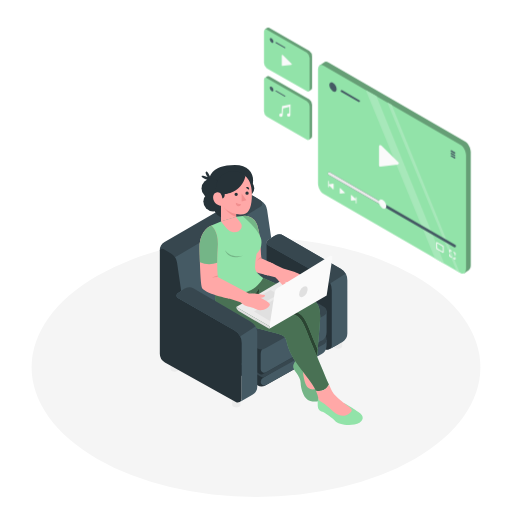
t = 0.00 s
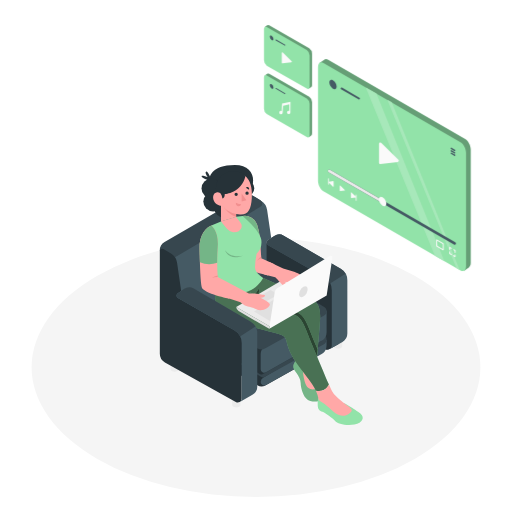
t = 0.19 s
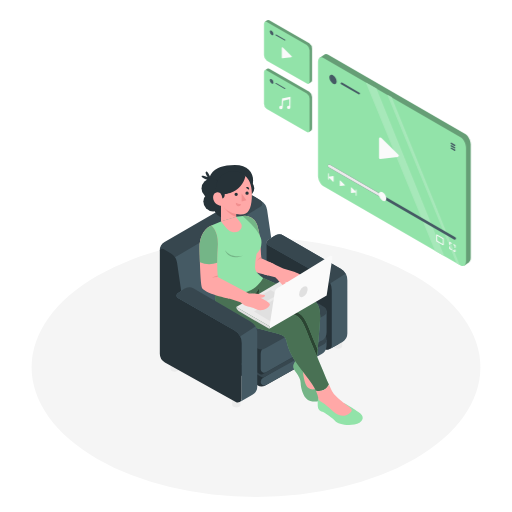
t = 0.56 s
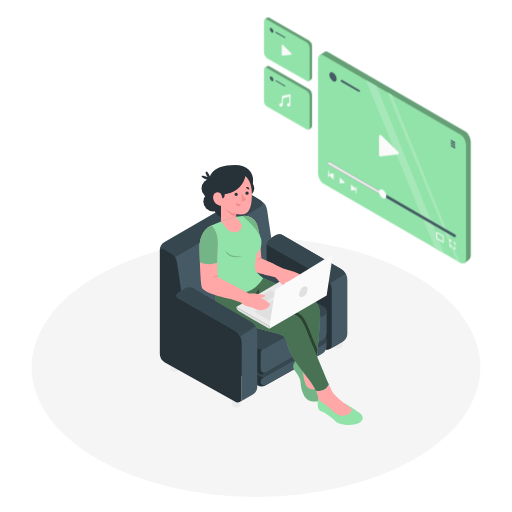
t = 0.75 s
t = 0.94 s: frame unchanged from t = 0.56 s, image omitted
t = 1.31 s: frame unchanged from t = 0.19 s, image omitted

The animated SVG that drew these frames (rendered in a browser with its animation timeline set to each time). Animation: 1 CSS @keyframes rule; one cycle of 1.50 s, repeats indefinitely.

<svg class="animated" id="freepik_stories-media-player" xmlns="http://www.w3.org/2000/svg" viewBox="0 0 500 500" version="1.1" xmlns:xlink="http://www.w3.org/1999/xlink" xmlns:svgjs="http://svgjs.com/svgjs"><style>svg#freepik_stories-media-player:not(.animated) .animable {opacity: 0;}svg#freepik_stories-media-player.animated #freepik--Screens--inject-20 {animation: 1.5s Infinite  linear floating;animation-delay: 0s;}            @keyframes floating {                0% {                    opacity: 1;                    transform: translateY(0px);                }                50% {                    transform: translateY(-10px);                }                100% {                    opacity: 1;                    transform: translateY(0px);                }            }        .animator-hidden { display: none; }</style><g id="freepik--Floor--inject-20" class="animable" style="transform-origin: 250px 358.74px;"><ellipse cx="250" cy="358.74" rx="219.14" ry="126.52" style="fill: rgb(245, 245, 245); transform-origin: 250px 358.74px;" id="elkdq2plm1x27" class="animable"></ellipse></g><g id="freepik--Shadows--inject-20" class="animable animator-active animator-hidden" style="transform-origin: 235.664px 362.189px;"><path d="M163.45,441.91l51.4-29.68a2.8,2.8,0,0,0,0-4.84l-51.4-29.68a7.79,7.79,0,0,0-7.76,0l-51.4,29.68a2.8,2.8,0,0,0,0,4.84l51.4,29.68A7.79,7.79,0,0,0,163.45,441.91Z" style="fill: rgb(224, 224, 224); transform-origin: 159.57px 409.81px;" id="elrrfuzpfw7gk" class="animable"></path><path d="M235.1,400.57,341.73,339a3.83,3.83,0,0,0,0-6.63l-85.25-49.72a8.93,8.93,0,0,0-9,0L140.88,344.2a3.83,3.83,0,0,0,0,6.63l85.26,49.72A8.93,8.93,0,0,0,235.1,400.57Z" style="fill: rgb(224, 224, 224); transform-origin: 241.305px 341.599px;" id="el2re2qjqdg4i" class="animable"></path><ellipse cx="320.58" cy="399.62" rx="47.85" ry="27.62" style="fill: rgb(224, 224, 224); transform-origin: 320.58px 399.62px;" id="elsskytlpsx18" class="animable"></ellipse></g><g id="freepik--Pictures--inject-20" class="animable animator-hidden" style="transform-origin: 99.86px 143.685px;"><polygon points="114.65 138.14 114.65 185.54 73.6 209.25 73.6 161.84 114.65 138.14 114.65 138.14" style="fill: rgb(250, 250, 250); transform-origin: 94.125px 173.695px;" id="el8i98n3e1kzj" class="animable"></polygon><path d="M110.21,140.7V183L73.6,204.11V161.84l36.61-21.14m2.22-3.85L71.37,160.56V208l2.23,1.28,41.05-23.7v-47.4l-2.22-1.29Z" style="fill: rgb(224, 224, 224); transform-origin: 93.01px 173.065px;" id="ellnaasbtphl" class="animable"></path><path d="M112.43,142v42.27L75.82,205.4V163.12L112.43,142m2.22-3.85L73.6,161.84v47.4l41.05-23.7v-47.4Z" style="fill: rgb(235, 235, 235); transform-origin: 94.125px 173.69px;" id="el1kscjleavqz" class="animable"></path><polygon points="108.63 174.7 77.57 192.63 86.74 168.75 93.1 176.3 99.59 167.05 108.63 174.7" style="fill: rgb(224, 224, 224); transform-origin: 93.1px 179.84px;" id="els73ya9v80ml" class="animable"></polygon><g id="el1gqkn9y90m3"><ellipse cx="95.02" cy="161.44" rx="4.01" ry="2.31" style="fill: rgb(224, 224, 224); transform-origin: 95.02px 161.44px; transform: rotate(-60deg);" class="animable"></ellipse></g><polygon points="128.35 79.11 128.35 116.88 95.64 135.76 95.64 98 128.35 79.11 128.35 79.11" style="fill: rgb(250, 250, 250); transform-origin: 111.995px 107.435px;" id="ell63hfzzyj7c" class="animable"></polygon><path d="M124.81,81.16v33.68L95.64,131.67V98l29.17-16.84m1.77-3.07L93.87,97v37.76l1.77,1,32.71-18.88V79.12l-1.77-1Z" style="fill: rgb(224, 224, 224); transform-origin: 111.11px 106.925px;" id="eld1a03up7l95" class="animable"></path><path d="M126.58,82.18v33.68L97.41,132.7V99l29.17-16.84m1.77-3.06L95.64,98v37.76l32.71-18.88V79.12Z" style="fill: rgb(235, 235, 235); transform-origin: 111.995px 107.43px;" id="eluw1nitlizoa" class="animable"></path><polygon points="123.55 108.24 98.81 122.53 106.11 103.51 111.18 109.52 116.35 102.15 123.55 108.24" style="fill: rgb(224, 224, 224); transform-origin: 111.18px 112.34px;" id="eloberuh3ptld" class="animable"></polygon><path d="M115,96.38a5,5,0,0,1-2.26,3.91c-1.25.72-2.26.13-2.26-1.31a5,5,0,0,1,2.26-3.91C114,94.35,115,94.94,115,96.38Z" style="fill: rgb(224, 224, 224); transform-origin: 112.74px 97.68px;" id="elthsjdsfrs9l" class="animable"></path></g><g id="freepik--Character--inject-20" class="animable" style="transform-origin: 255.155px 288.045px;"><path d="M226.71,388.33v7.15a2,2,0,0,0,1.19,1.66,6.31,6.31,0,0,0,5.74,0,2,2,0,0,0,1.19-1.66v-7.15Z" style="fill: rgb(235, 235, 235); transform-origin: 230.77px 393.08px;" id="elenv40dowuaj" class="animable"></path><path d="M326.05,331v7.15a2,2,0,0,0,1.19,1.66,6.38,6.38,0,0,0,5.74,0,2,2,0,0,0,1.19-1.66V331Z" style="fill: rgb(235, 235, 235); transform-origin: 330.11px 335.746px;" id="el1sh2l2ott7j" class="animable"></path><path d="M166.49,353.41v7.16a2,2,0,0,0,1.19,1.66,6.38,6.38,0,0,0,5.74,0,2,2,0,0,0,1.19-1.66v-7.16Z" style="fill: rgb(235, 235, 235); transform-origin: 170.55px 358.161px;" id="ell453idchby" class="animable"></path><polygon points="248.98 202.85 166.9 247.59 166.9 325.44 268.7 270.85 248.98 202.85" style="fill: rgb(69, 90, 100); transform-origin: 217.8px 264.145px;" id="elpkngza6fide" class="animable"></polygon><path d="M316.7,270.85l0,0-5.13-2.95-49.75-28.44a2.83,2.83,0,0,1-.18-4.81l3.22-2.16-4-27.51a12.66,12.66,0,0,0-6-9l-7.33-4.4a2.33,2.33,0,0,0-3.52,2V293.79a9.72,9.72,0,0,0,5,8.48l69.21,38.65a3.79,3.79,0,0,0,3.68,0h0l.27-.15a3.84,3.84,0,0,0,1.82-3.28V283.43A14.53,14.53,0,0,0,316.7,270.85Z" style="fill: rgb(69, 90, 100); transform-origin: 284px 266.325px;" id="elouzdjbesfkg" class="animable"></path><path d="M156.05,245.19v-.69a9.38,9.38,0,0,1,4.67-8.11L240,190.33a5.67,5.67,0,0,1,5.78,0l8.58,5.17a3.74,3.74,0,0,1,0,6.43l-83.45,49.35Z" style="fill: rgb(55, 71, 79); transform-origin: 206.12px 220.409px;" id="elgw5ygxv4m8r" class="animable"></path><path d="M260.35,236.8v78.64l55.28,25.29a7.93,7.93,0,0,0,7.19-.3l8.34-4.71V269.56Z" style="fill: rgb(38, 50, 56); transform-origin: 295.755px 289.125px;" id="elicaatf370m" class="animable"></path><path d="M259.15,376.35l43.73-24.52a13.87,13.87,0,0,0,.4-24l-43.52-26.34a.78.78,0,0,0-.77,0l-67.64,37.39a.77.77,0,0,0,0,1.33l60,36A7.87,7.87,0,0,0,259.15,376.35Z" style="fill: rgb(38, 50, 56); transform-origin: 250.483px 339.352px;" id="ely3lntre34b" class="animable"></path><path d="M254.57,373a3.46,3.46,0,0,0,5.16,3l54-30.1a10.14,10.14,0,0,0,5.19-8.85v-5.31L257,369a4.64,4.64,0,0,0-2.4,4.06Z" style="fill: rgb(69, 90, 100); transform-origin: 286.745px 354.093px;" id="elur3ibs8966a" class="animable"></path><path d="M258.7,368l57.21-31.46a5.84,5.84,0,0,0,.29-10.06L261,291.84l-69.2,38.24L254.82,368A3.85,3.85,0,0,0,258.7,368Z" style="fill: rgb(55, 71, 79); transform-origin: 255.366px 330.182px;" id="el1wl5bbho3o5" class="animable"></path><path d="M256.36,365.43l57.77-32.77-54.75-43.84-69.2,38.25L254,365.4A2.35,2.35,0,0,0,256.36,365.43Z" style="fill: rgb(38, 50, 56); transform-origin: 252.155px 327.276px;" id="elwosist0aeog" class="animable"></path><path d="M254.57,345.6v14.95a3.46,3.46,0,0,0,5.16,3l54.4-30.89a9.52,9.52,0,0,0,4.83-8.3V303.19L258.32,339A7.64,7.64,0,0,0,254.57,345.6Z" style="fill: rgb(69, 90, 100); transform-origin: 286.765px 333.593px;" id="el98ibysnwu0b" class="animable"></path><path d="M258.76,340.37,316.54,308a4.74,4.74,0,0,0,.13-8.2l-57.29-34.68-69.2,38.25,61.47,36.91A7.06,7.06,0,0,0,258.76,340.37Z" style="fill: rgb(55, 71, 79); transform-origin: 254.574px 303.203px;" id="eln8o0znjd3uo" class="animable"></path><path d="M277.05,230.11a8.65,8.65,0,0,0-9.16.29l-3.07,2.06-3.22,2.16a2.83,2.83,0,0,0,.18,4.81l49.75,28.44,5,2.84c.08,0,.15.11.24.15A14.79,14.79,0,0,1,324,283.91v53.63a3.84,3.84,0,0,1-1.82,3.28l12.29-6.94a9.29,9.29,0,0,0,4.73-8.09v-52a13.06,13.06,0,0,0-6.48-11.28Z" style="fill: rgb(69, 90, 100); transform-origin: 299.774px 284.879px;" id="elsnwnekd1r19" class="animable"></path><path d="M332.67,262.53l-55.62-32.42a8.65,8.65,0,0,0-9.16.29l-3.07,2.06-3.22,2.16a2.83,2.83,0,0,0,.18,4.81l49.75,28.44,5,2.84c.08,0,.15.11.24.15a13.55,13.55,0,0,1,5.58,6l15.05-9.63A13.15,13.15,0,0,0,332.67,262.53Z" style="fill: rgb(55, 71, 79); transform-origin: 298.874px 252.899px;" id="elzlone1wulu" class="animable"></path><path d="M204.12,177.73s-2.18-16.65,25.22-16.65c22.84,0,22,24.63,7.4,31.71Z" style="fill: rgb(38, 50, 56); transform-origin: 225.634px 176.935px;" id="eldnffsy96l6t" class="animable"></path><circle cx="206.38" cy="183.96" r="9.57" style="fill: rgb(38, 50, 56); transform-origin: 206.38px 183.96px;" id="elixn06wqe46" class="animable"></circle><path d="M248.36,183.94a7.7,7.7,0,1,1-7.69-7.69A7.69,7.69,0,0,1,248.36,183.94Z" style="fill: rgb(38, 50, 56); transform-origin: 240.66px 183.95px;" id="el7krmocij0tm" class="animable"></path><circle cx="208.13" cy="196.88" r="9.57" style="fill: rgb(38, 50, 56); transform-origin: 208.13px 196.88px;" id="elpdqemw341p" class="animable"></circle><circle cx="218.78" cy="202.85" r="9.57" style="fill: rgb(38, 50, 56); transform-origin: 218.78px 202.85px;" id="el22v5qtm0rf7i" class="animable"></circle><path d="M291.77,352.9l19.37,25.73-5.38,4.25S298,381.26,295.27,371A122.32,122.32,0,0,1,291.77,352.9Z" style="fill: rgb(255, 168, 167); transform-origin: 301.455px 367.89px;" id="el6xkbwl72pyx" class="animable"></path><path d="M290,351.15s-5.37,4.87-3,9.24,6.5,7.87,6.63,13.62,3,16,9.37,17.62,12.61-.6,12.49-2.86-4.37-10.14-4.37-10.14-5.86,3.63-10.18.13-5.32-18.24-5.32-18.24Z" style="fill: rgb(146, 227, 169); transform-origin: 300.944px 371.668px;" id="elo162cw1xf3" class="animable"></path><g id="elnm1wskseqhq"><path d="M290,351.15s-5.37,4.87-3,9.24,6.5,7.87,6.63,13.62,3,16,9.37,17.62,12.61-.6,12.49-2.86-4.37-10.14-4.37-10.14-5.86,3.63-10.18.13-5.32-18.24-5.32-18.24Z" style="opacity: 0.2; transform-origin: 300.944px 371.668px;" class="animable"></path></g><path d="M257,271.48s43.13,18.25,46.63,20,9.62,5,9,19-4.13,48.89-4.13,48.89l-23.65-45.48-61.07-29.06Z" style="fill: rgb(146, 227, 169); transform-origin: 268.227px 315.425px;" id="elic8w0hrs2q" class="animable"></path><g id="eldx42y3zgnhh"><path d="M257,271.48s43.13,18.25,46.63,20,9.62,5,9,19-4.13,48.89-4.13,48.89l-23.65-45.48-61.07-29.06Z" style="opacity: 0.5; transform-origin: 268.227px 315.425px;" class="animable"></path></g><path d="M310.23,341.37c-.92,9.94-1.73,18-1.73,18l-23.65-45.48L241.31,293.2l9.89-7.74c13.92,7,34.13,17.13,40.16,20.22,7.69,3.93,10.06,15.07,16.68,30.54C308.74,337.86,309.48,339.59,310.23,341.37Z" style="fill: rgb(146, 227, 169); transform-origin: 275.77px 322.415px;" id="ellr7kxpthut" class="animable"></path><g id="elr01gi4560h"><path d="M310.23,341.37c-.92,9.94-1.73,18-1.73,18l-23.65-45.48L241.31,293.2l9.89-7.74c13.92,7,34.13,17.13,40.16,20.22,7.69,3.93,10.06,15.07,16.68,30.54C308.74,337.86,309.48,339.59,310.23,341.37Z" style="opacity: 0.7; transform-origin: 275.77px 322.415px;" class="animable"></path></g><polygon points="253.43 280.78 248.98 287.51 252.46 288.04 253.43 280.78" style="fill: rgb(146, 227, 169); transform-origin: 251.205px 284.41px;" id="el3ie1edu3am1" class="animable"></polygon><g id="elbjbfe19im0p"><polygon points="253.43 280.78 248.98 287.51 252.46 288.04 253.43 280.78" style="opacity: 0.7; transform-origin: 251.205px 284.41px;" class="animable"></polygon></g><path d="M310.88,388.77s-.62,1-.62,6.24,2,6.23,4.65,7.17,10.22,6.47,12.33,8.9,10.54,5,18.87,3.47,10.11-7,6.09-10.49-15.44-10-15.44-10Z" style="fill: rgb(146, 227, 169); transform-origin: 332.26px 401.89px;" id="elonodx7tdips" class="animable"></path><path d="M211,282.25,229.56,278s51.53,25.84,59.21,29.78,10.06,15.07,16.68,30.54c5,11.64,11.48,27.61,15.77,37.2,0,0-3.05,8.1-12.72,6.07h0c-3.28-7.15-9.07-13.55-17.48-24.9-7.29-9.84-10.13-18.53-11.24-23.74a8.34,8.34,0,0,0-6.17-6.39c-8.51-2.07-25.84-6.55-44.14-12.86C203.7,304.78,211,282.25,211,282.25Z" style="fill: rgb(146, 227, 169); transform-origin: 265.633px 329.958px;" id="elgos2aagi7qg" class="animable"></path><g id="elxtqyg7oyi1j"><path d="M211,282.25,229.56,278s51.53,25.84,59.21,29.78,10.06,15.07,16.68,30.54c5,11.64,11.48,27.61,15.77,37.2,0,0-3.05,8.1-12.72,6.07h0c-3.28-7.15-9.07-13.55-17.48-24.9-7.29-9.84-10.13-18.53-11.24-23.74a8.34,8.34,0,0,0-6.17-6.39c-8.51-2.07-25.84-6.55-44.14-12.86C203.7,304.78,211,282.25,211,282.25Z" style="opacity: 0.5; transform-origin: 265.633px 329.958px;" class="animable"></path></g><path d="M321.22,375.48c1.41,3.16,2.59,5.63,3.39,7,3.23,5.62,12.67,11.71,16,14.58s4,4,.86,6.4c-8,6.16-15-.56-19.5-4.87a56.08,56.08,0,0,0-9.87-7.22,2,2,0,0,1-1-1.41,33.4,33.4,0,0,0-2.61-8.44h0C318.17,383.58,321.22,375.48,321.22,375.48Z" style="fill: rgb(255, 168, 167); transform-origin: 325.995px 390.711px;" id="elgk9frhyw2r" class="animable"></path><polygon points="230.68 299.87 263.13 318.6 317.07 287.41 284.63 268.3 230.68 299.87" style="fill: rgb(235, 235, 235); transform-origin: 273.875px 293.45px;" id="elnmobox20ifi" class="animable"></polygon><polygon points="259.64 294.54 271.81 287.51 264.18 283.11 252.01 290.14 259.64 294.54" style="fill: rgb(224, 224, 224); transform-origin: 261.91px 288.825px;" id="el7pm7dtpwyx5" class="animable"></polygon><polygon points="264.51 313.92 248.11 304.27 280.15 284.88 264.51 313.92" style="fill: rgb(224, 224, 224); transform-origin: 264.13px 299.4px;" id="el4p1y26xng7b" class="animable"></polygon><path d="M263.55,256.05l13,6.08A115.59,115.59,0,0,1,288,265.67s9,3.7,9.44,6.12-6.78,8.25-13.09,5.41a20.86,20.86,0,0,0-5.27-1.91c-1.69-.18-6.73-1-10.37-4.44L258.2,268S252.8,257.55,263.55,256.05Z" style="fill: rgb(255, 168, 167); transform-origin: 277.151px 267.006px;" id="eleoy0vgm7oxw" class="animable"></path><path d="M272,274.15c1.51,1.61,5.79,5.67,6.73,6.85s3.14-1.85-.73-6.35a36.28,36.28,0,0,1-9.35-5.09A37.66,37.66,0,0,0,272,274.15Z" style="fill: rgb(255, 168, 167); transform-origin: 274.429px 275.408px;" id="el63nykgjwjr8" class="animable"></path><path d="M237,210.92h0a12.76,12.76,0,0,1,14.1,8.55,56.18,56.18,0,0,1,2.63,12.75c1.13,13.37,1.44,20.05,1.44,20.05l13.43,6.09s-7.25.35-6.76,10.59l-16.73-4.22Z" style="fill: rgb(255, 168, 167); transform-origin: 252.8px 239.856px;" id="el2xls8fzzeb7" class="animable"></path><path d="M254.12,236.93q-.18-2.19-.39-4.71a56.18,56.18,0,0,0-2.63-12.75,12.76,12.76,0,0,0-14.1-8.55l4.91,32.61Z" style="fill: rgb(146, 227, 169); transform-origin: 245.56px 227.146px;" id="elefmftfu21z" class="animable"></path><g id="elsl7tzbpak1"><path d="M254.12,236.93q-.18-2.19-.39-4.71a56.18,56.18,0,0,0-2.63-12.75,12.76,12.76,0,0,0-14.1-8.55l4.91,32.61Z" style="opacity: 0.2; transform-origin: 245.56px 227.146px;" class="animable"></path></g><path d="M255.17,252.27a9.32,9.32,0,0,0-4,2.44s1.62-3.08,3.89-4Z" style="fill: rgb(242, 143, 143); transform-origin: 253.17px 252.71px;" id="elpwscwdelqqn" class="animable"></path><path d="M215.81,216.23l-9.43,4v27.63a61.2,61.2,0,0,1,4.72,22.3v13.68s19.26,6.86,34.2-.56c7.24-3.6,11.71-11.81,11.71-11.81s-8-4.68-8-10.4a79.5,79.5,0,0,1,1.59-13.3,16,16,0,0,0,4.59-13.4c-1.06-9.12-18.23-23.46-18.23-23.46l-6.4.88Z" style="fill: rgb(146, 227, 169); transform-origin: 231.695px 248.82px;" id="elgxs658g11q6" class="animable"></path><polygon points="215.81 216.23 230.6 211.8 230.6 193.9 215.81 193.9 215.81 216.23" style="fill: rgb(255, 168, 167); transform-origin: 223.205px 205.065px;" id="elohn80f2v3m" class="animable"></polygon><path d="M230.6,211.8A23.81,23.81,0,0,1,217,198.87v-5H230.6Z" style="fill: rgb(242, 143, 143); transform-origin: 223.8px 202.835px;" id="elag65kxyagbu" class="animable"></path><path d="M234.05,169.65s13.53.79,11.85,23.92c-.77,10.7-3.27,16.24-11.51,15.83-9.33-.46-22.58-6.87-21.71-25.17S234.05,169.65,234.05,169.65Z" style="fill: rgb(255, 168, 167); transform-origin: 229.342px 189.38px;" id="elj0ti3iijbyq" class="animable"></path><path d="M215.81,193.9s3.71,1,3.71-4.34c0,0,16.48-1.12,20.12-17.47,0,0-1.63-4.9-11.92-4.9s-18.94,9.1-16.25,21.61Z" style="fill: rgb(38, 50, 56); transform-origin: 225.307px 180.582px;" id="elz9nyqzzg2sl" class="animable"></path><polygon points="235.99 188.93 235.99 196.88 240.64 195.45 235.99 188.93" style="fill: rgb(242, 143, 143); transform-origin: 238.315px 192.905px;" id="elhrm95fqcoo8" class="animable"></polygon><path d="M229,189.77a1.62,1.62,0,1,0,1.62-1.62A1.62,1.62,0,0,0,229,189.77Z" style="fill: rgb(38, 50, 56); transform-origin: 230.62px 189.77px;" id="elzsxfcwyr6we" class="animable"></path><path d="M239.64,188.65a1.62,1.62,0,1,0,1.62-1.62A1.62,1.62,0,0,0,239.64,188.65Z" style="fill: rgb(38, 50, 56); transform-origin: 241.26px 188.65px;" id="elpbpmx05ayg" class="animable"></path><path d="M243.23,185.27l-3.17-1.88s1.22-1.26,2.43-.5A2.2,2.2,0,0,1,243.23,185.27Z" style="fill: rgb(38, 50, 56); transform-origin: 241.694px 183.958px;" id="ell7c3k8hx8dg" class="animable"></path><path d="M235.58,199.52a8.24,8.24,0,0,1-5.21-1.4s-.36,2.75,1.94,3.27S235.58,199.52,235.58,199.52Z" style="fill: rgb(242, 143, 143); transform-origin: 232.965px 199.792px;" id="elkrr65i8bkw" class="animable"></path><path d="M217.12,194.5a9,9,0,0,0-.73-3.93,4.15,4.15,0,0,0-3.6-2.81c-4.16-.12-4.72,3.88-4.66,5.31.15,3.74,3.17,7.78,8.81,7.93Z" style="fill: rgb(255, 168, 167); transform-origin: 212.627px 194.379px;" id="eluzccp5481w9" class="animable"></path><path d="M230.6,211.8l4.36,5.67a5.51,5.51,0,0,1-1.81,8.25h0a9.42,9.42,0,0,1-11.72-2.46l-5.62-7Z" style="fill: rgb(255, 168, 167); transform-origin: 225.959px 219.296px;" id="elim9p3zk5w4e" class="animable"></path><path d="M230.68,280l12.37,6.73a36.7,36.7,0,0,1,5.69,0c2.18.26,8,1.32,9.49,1.39s.06,2.87-3.87,2.62c0,0,8.87,4.06,9.18,6.5s-7.11,8-13.31,4.87a20.08,20.08,0,0,0-5.18-2.13c-1.69-.25-6.68-1.25-10.18-4.87l-10.37-3.31S219.88,281.07,230.68,280Z" style="fill: rgb(255, 168, 167); transform-origin: 243.534px 291.521px;" id="elu0y5kb5vavh" class="animable"></path><path d="M206.38,220.24s7.51,5.19,6.26,21.14a187.66,187.66,0,0,0,0,29.07L230.68,280a13.78,13.78,0,0,0-6.18,11.8s-25.94-5.34-27.49-11.38-2.12-34.94-2.12-40S197,224.26,206.38,220.24Z" style="fill: rgb(255, 168, 167); transform-origin: 212.785px 256.02px;" id="elbbt73yokir" class="animable"></path><path d="M194.89,240.47c0,2.13.11,8.54.34,15.68a24.14,24.14,0,0,0,16.85.5h0c0-4.45.12-9.69.56-15.27,1.25-15.95-6.26-21.14-6.26-21.14C197,224.26,194.89,235.44,194.89,240.47Z" style="fill: rgb(146, 227, 169); transform-origin: 203.835px 239.085px;" id="elj0yu1drlgn" class="animable"></path><g id="el30v732bxs51"><path d="M194.89,240.47c0,2.13.11,8.54.34,15.68a24.14,24.14,0,0,0,16.85.5h0c0-4.45.12-9.69.56-15.27,1.25-15.95-6.26-21.14-6.26-21.14C197,224.26,194.89,235.44,194.89,240.47Z" style="opacity: 0.2; transform-origin: 203.835px 239.085px;" class="animable"></path></g><path d="M212.62,270.45a14.51,14.51,0,0,0-5.8,1.06,12.46,12.46,0,0,1,5.69-2.5Z" style="fill: rgb(242, 143, 143); transform-origin: 209.72px 270.26px;" id="el2i42f89s2ej" class="animable"></path><path d="M324.59,251.67,319,288.59s0,0,0,.06l-56,32.49a.09.09,0,0,1-.13-.09l5.47-35.8a5.35,5.35,0,0,1,2.48-3.72L322.09,250A1.66,1.66,0,0,1,324.59,251.67Z" style="fill: rgb(250, 250, 250); transform-origin: 293.739px 285.455px;" id="elpnk7xoeq1vs" class="animable"></path><path d="M262.88,321.14,233,303.81a4.58,4.58,0,0,1-2.27-3.94h0l32.45,18.73Z" style="fill: rgb(224, 224, 224); transform-origin: 246.955px 310.505px;" id="elkwzmwn0rqoi" class="animable"></path><path d="M292.16,287.25c0,2.63,1.86,3.7,4.14,2.38a9.14,9.14,0,0,0,4.13-7.16c0-2.64-1.85-3.7-4.13-2.39A9.17,9.17,0,0,0,292.16,287.25Z" style="fill: rgb(224, 224, 224); transform-origin: 296.295px 284.857px;" id="el6jxi2qlescp" class="animable"></path><g id="el9cwyh19zfzd"><path d="M237,249.76s-11.31,3.08-17.31-5.42C219.69,244.34,223.57,255.31,237,249.76Z" style="opacity: 0.2; transform-origin: 228.345px 247.834px;" class="animable"></path></g><path d="M205.63,173.78s-2.75-7-4.4-6.15,1.7,5.29,1.7,5.29-5.62-2.2-6.09-.9,7.18,4.23,7.18,4.23Z" style="fill: rgb(38, 50, 56); transform-origin: 201.225px 171.904px;" id="el40flt6du141" class="animable"></path><path d="M228.76,322.51c-.08,0-.14-.1-.22-.14l-5-2.84,5.13,3Z" style="fill: none; transform-origin: 226.15px 321.03px;" id="elz55k1jzqwje" class="animable"></path><path d="M228.76,322.51l0,0-5.13-3-49.75-28.44a2.83,2.83,0,0,1-.17-4.81l3.21-2.16-4-27.5a12.62,12.62,0,0,0-6-9l-7.33-4.39a2.32,2.32,0,0,0-3.52,2V345.45a9.73,9.73,0,0,0,5,8.48l69.21,38.65a3.8,3.8,0,0,0,3.67.05h0l.27-.15A3.83,3.83,0,0,0,236,389.2V335.09A14.54,14.54,0,0,0,228.76,322.51Z" style="fill: rgb(38, 50, 56); transform-origin: 196.035px 317.977px;" id="eljdv569q1lm" class="animable"></path><path d="M189.11,281.78a8.63,8.63,0,0,0-9.16.28l-3.08,2.06-3.21,2.16a2.83,2.83,0,0,0,.17,4.81l49.75,28.44,5,2.84.24.16a14.76,14.76,0,0,1,7.22,13V389.2a3.83,3.83,0,0,1-1.82,3.28l12.3-6.93a9.29,9.29,0,0,0,4.72-8.1v-52a13,13,0,0,0-6.47-11.27Z" style="fill: rgb(69, 90, 100); transform-origin: 211.822px 336.54px;" id="elce5wlo4o8aa" class="animable"></path><path d="M244.73,314.2l-55.62-32.42a8.63,8.63,0,0,0-9.16.28l-3.08,2.06-3.21,2.16a2.83,2.83,0,0,0,.17,4.81l49.75,28.44,5,2.84.24.16a13.6,13.6,0,0,1,5.59,6l15-9.62A13,13,0,0,0,244.73,314.2Z" style="fill: rgb(55, 71, 79); transform-origin: 210.907px 304.565px;" id="elsfjprqh86x" class="animable"></path></g><g id="freepik--side-table--inject-20" class="animable animator-hidden" style="transform-origin: 162.565px 378.405px;"><polygon points="206.3 347.92 206.3 413.06 158.81 385.64 158.81 320.5 206.3 347.92" style="fill: rgb(146, 227, 169); transform-origin: 182.555px 366.78px;" id="el8estqtkppzu" class="animable"></polygon><g id="elnx4ztmdges"><polygon points="206.3 347.92 206.3 413.06 158.81 385.64 158.81 320.5 206.3 347.92" style="opacity: 0.4; transform-origin: 182.555px 366.78px;" class="animable"></polygon></g><polygon points="210.05 345.83 210.05 410.98 206.3 413.06 206.3 347.92 210.05 345.83" style="fill: rgb(146, 227, 169); transform-origin: 208.175px 379.445px;" id="elikfoosd6v9" class="animable"></polygon><polygon points="162.56 373.25 162.56 438.39 115.08 410.98 115.08 345.83 162.56 373.25" style="fill: rgb(146, 227, 169); transform-origin: 138.82px 392.11px;" id="el0z0y141fasn" class="animable"></polygon><g id="elf1cdnm7lt5v"><polygon points="162.56 373.25 162.56 438.39 115.08 410.98 115.08 345.83 162.56 373.25" style="opacity: 0.4; transform-origin: 138.82px 392.11px;" class="animable"></polygon></g><polygon points="166.32 371.17 166.32 436.31 162.56 438.39 162.56 373.25 166.32 371.17" style="fill: rgb(146, 227, 169); transform-origin: 164.44px 404.78px;" id="el7i3wlwvlku9" class="animable"></polygon><polygon points="162.56 378.44 210.05 351.03 210.05 345.83 162.56 373.25 162.56 378.44" style="fill: rgb(146, 227, 169); transform-origin: 186.305px 362.135px;" id="elwbew523pwx9" class="animable"></polygon><polygon points="162.56 438.39 210.05 410.98 210.05 373.56 162.56 400.98 162.56 438.39" style="fill: rgb(146, 227, 169); transform-origin: 186.305px 405.975px;" id="elz7mtkisctqp" class="animable"></polygon><polygon points="162.56 373.25 210.05 345.83 162.56 318.42 115.08 345.83 162.56 373.25" style="fill: rgb(146, 227, 169); transform-origin: 162.565px 345.835px;" id="elgb0s5fo8ae" class="animable"></polygon><g id="eljr5hil3jsjd"><polygon points="162.56 373.25 210.05 345.83 162.56 318.42 115.08 345.83 162.56 373.25" style="opacity: 0.2; transform-origin: 162.565px 345.835px;" class="animable"></polygon></g><polygon points="166.32 399.78 206.3 376.7 206.3 353.18 166.32 376.26 166.32 399.78" style="fill: rgb(146, 227, 169); transform-origin: 186.31px 376.48px;" id="eld34adi73z3" class="animable"></polygon><g id="elhwn40zpab69"><polygon points="166.32 399.78 206.3 376.7 206.3 353.18 166.32 376.26 166.32 399.78" style="fill: rgb(255, 255, 255); opacity: 0.6; transform-origin: 186.31px 376.48px;" class="animable"></polygon></g><path d="M185.9,374.53a2.91,2.91,0,1,0,2.91-2.91A2.91,2.91,0,0,0,185.9,374.53Z" style="fill: rgb(255, 255, 255); transform-origin: 188.81px 374.53px;" id="eljpfqjgsgn9i" class="animable"></path><polygon points="166.32 429.05 206.3 405.97 206.3 382.45 166.32 405.53 166.32 429.05" style="fill: rgb(146, 227, 169); transform-origin: 186.31px 405.75px;" id="ell7gogeavkbm" class="animable"></polygon><g id="elmktz33nc34g"><polygon points="166.32 429.05 206.3 405.97 206.3 382.45 166.32 405.53 166.32 429.05" style="fill: rgb(255, 255, 255); opacity: 0.6; transform-origin: 186.31px 405.75px;" class="animable"></polygon></g><path d="M185.9,403.8a2.91,2.91,0,1,0,2.91-2.91A2.91,2.91,0,0,0,185.9,403.8Z" style="fill: rgb(255, 255, 255); transform-origin: 188.81px 403.8px;" id="el4iasgeehzu" class="animable"></path></g><g id="freepik--Lamp--inject-20" class="animable animator-hidden" style="transform-origin: 161.168px 313.107px;"><path d="M150.12,341.4a7.22,7.22,0,0,1,2.88-2.78c4.51-2.6,11.82-2.6,16.33,0a7.22,7.22,0,0,1,2.88,2.78h.5v1.94h0c0,1.71-1.12,3.41-3.38,4.71-4.51,2.61-11.82,2.61-16.33,0-2.26-1.3-3.39-3-3.39-4.71h0V341.4Z" style="fill: rgb(38, 50, 56); transform-origin: 161.16px 343.339px;" id="el2h8axzwz6m5" class="animable"></path><path d="M153,346.11c4.51,2.61,11.82,2.61,16.33,0s4.51-6.82,0-9.43-11.82-2.6-16.33,0S148.49,343.51,153,346.11Z" style="fill: rgb(55, 71, 79); transform-origin: 161.165px 341.397px;" id="elhuyxb4pkhfi" class="animable"></path><g id="els2v1jdhz9cn"><path d="M160.92,286.14h.49a2.26,2.26,0,0,1,2.26,2.26v53a0,0,0,0,1,0,0h-5a0,0,0,0,1,0,0v-53a2.26,2.26,0,0,1,2.26-2.26Z" style="fill: rgb(38, 50, 56); transform-origin: 161.17px 313.77px; transform: rotate(-180deg);" class="animable"></path></g><path d="M138.78,307.08h0c.07-.27.16-.55.26-.82l7.08-22.52h30.09l7.08,22.52c.1.27.19.55.26.82h0c1,3.94-1.15,8.09-6.39,11.12-8.84,5.09-23.16,5.09-32,0C139.93,315.17,137.8,311,138.78,307.08Z" style="fill: rgb(146, 227, 169); transform-origin: 161.168px 302.879px;" id="elxt26gvku74p" class="animable"></path><g id="elzjunycuysyn"><path d="M138.78,307.08h0c.07-.27.16-.55.26-.82l7.08-22.52h30.09l7.08,22.52c.1.27.19.55.26.82h0c1,3.94-1.15,8.09-6.39,11.12-8.84,5.09-23.16,5.09-32,0C139.93,315.17,137.8,311,138.78,307.08Z" style="fill: rgb(255, 255, 255); opacity: 0.4; transform-origin: 161.168px 302.879px;" class="animable"></path></g><ellipse cx="161.16" cy="285" rx="15.2" ry="8.77" style="fill: rgb(146, 227, 169); transform-origin: 161.16px 285px;" id="el81usqcu6htj" class="animable"></ellipse><path d="M161.16,276.22V278a20.08,20.08,0,0,1,9.86,2.33c2.29,1.32,3.56,3,3.56,4.66s-1.27,3.33-3.56,4.66a22,22,0,0,1-19.71,0c-2.29-1.33-3.56-3-3.56-4.66s1.27-3.34,3.56-4.66a20.06,20.06,0,0,1,9.85-2.33v-1.79m0,0a22,22,0,0,0-10.74,2.57c-5.94,3.43-5.94,9,0,12.41a23.75,23.75,0,0,0,21.49,0c5.94-3.42,5.94-9,0-12.41a22,22,0,0,0-10.75-2.57Z" style="fill: rgb(146, 227, 169); transform-origin: 161.165px 284.983px;" id="elo2hh93tuocb" class="animable"></path><g id="eli53e9f5z079"><path d="M161.16,276.22V278a20.08,20.08,0,0,1,9.86,2.33c2.29,1.32,3.56,3,3.56,4.66s-1.27,3.33-3.56,4.66a22,22,0,0,1-19.71,0c-2.29-1.33-3.56-3-3.56-4.66s1.27-3.34,3.56-4.66a20.06,20.06,0,0,1,9.85-2.33v-1.79m0,0a22,22,0,0,0-10.74,2.57c-5.94,3.43-5.94,9,0,12.41a23.75,23.75,0,0,0,21.49,0c5.94-3.42,5.94-9,0-12.41a22,22,0,0,0-10.75-2.57Z" style="fill: rgb(255, 255, 255); opacity: 0.2; transform-origin: 161.165px 284.983px;" class="animable"></path></g></g><g id="freepik--Screens--inject-20" class="animable" style="transform-origin: 358.766px 147.133px;"><path d="M454.32,138.21,320.49,60.94c-1.53-.89-2.92-.82-3.89,0L312,64.13,315.12,68V176c0,3.95,2.41,8.54,5.37,10.26L453,262.73l.25,4.2,4.88-3.34a5.06,5.06,0,0,0,1.57-4.15v-111C459.69,144.51,457.29,139.92,454.32,138.21Z" style="fill: rgb(146, 227, 169); transform-origin: 385.861px 163.614px;" id="elur4dhymjllt" class="animable"></path><g id="eldeis4aueem8"><path d="M454.32,138.21,320.49,60.94c-1.53-.89-2.92-.82-3.89,0L312,64.13,315.12,68V176c0,3.95,2.41,8.54,5.37,10.26L453,262.73l.25,4.2,4.88-3.34a5.06,5.06,0,0,0,1.57-4.15v-111C459.69,144.51,457.29,139.92,454.32,138.21Z" style="opacity: 0.3; transform-origin: 385.861px 163.614px;" class="animable"></path></g><path d="M449.77,266.63,315.93,189.36c-3-1.71-5.37-6.3-5.37-10.26v-111c0-3.95,2.41-5.77,5.37-4l133.84,77.26c3,1.72,5.36,6.31,5.36,10.26v111C455.13,266.53,452.73,268.34,449.77,266.63Z" style="fill: rgb(146, 227, 169); transform-origin: 382.845px 165.348px;" id="el5odrhjdzjx4" class="animable"></path><polygon points="424.77 252.2 434.1 257.59 367.72 93.98 367.72 93.98 357.26 87.94 424.77 252.2" style="fill: rgb(146, 227, 169); transform-origin: 395.68px 172.765px;" id="el764gd0fjeym" class="animable"></polygon><g id="eljzon3kp4u68"><polygon points="424.77 252.2 434.1 257.59 367.72 93.98 367.72 93.98 357.26 87.94 424.77 252.2" style="fill: rgb(255, 255, 255); opacity: 0.2; transform-origin: 395.68px 172.765px;" class="animable"></polygon></g><polygon points="445.78 264.35 449.03 266.14 382.64 102.53 382.64 102.53 378.28 100.09 445.78 264.35" style="fill: rgb(146, 227, 169); transform-origin: 413.655px 183.115px;" id="el66abua9by7" class="animable"></polygon><g id="eli5wfurnv11k"><polygon points="445.78 264.35 449.03 266.14 382.64 102.53 382.64 102.53 378.28 100.09 445.78 264.35" style="fill: rgb(255, 255, 255); opacity: 0.2; transform-origin: 413.655px 183.115px;" class="animable"></polygon></g><path d="M328.74,87.06c0,2.27-1.6,3.19-3.57,2.06A7.9,7.9,0,0,1,321.61,83c0-2.28,1.6-3.2,3.56-2.06A7.87,7.87,0,0,1,328.74,87.06Z" style="fill: rgb(69, 90, 100); transform-origin: 325.175px 85.0269px;" id="eluwof4dw7u9" class="animable"></path><path d="M350.62,99.66a.92.92,0,0,1-.45-.12l-17.08-9.87a.9.9,0,0,1,.9-1.56L351.07,98a.9.9,0,0,1,.33,1.23A.89.89,0,0,1,350.62,99.66Z" style="fill: rgb(69, 90, 100); transform-origin: 342.08px 93.8248px;" id="elx959ufzmawk" class="animable"></path><path d="M444,241.52a1.23,1.23,0,0,1-.64-.17L321,170.68a1.29,1.29,0,1,1,1.29-2.24l122.38,70.67a1.29,1.29,0,0,1-.65,2.41Z" style="fill: rgb(69, 90, 100); transform-origin: 382.835px 204.893px;" id="eld7ipd36b7p9" class="animable"></path><path d="M444,150a.66.66,0,0,1-.33-.09L440.38,148a.67.67,0,0,1-.24-.92.66.66,0,0,1,.92-.25l3.27,1.89A.67.67,0,0,1,444,150Z" style="fill: rgb(69, 90, 100); transform-origin: 442.388px 148.369px;" id="eluvox2p08slj" class="animable"></path><path d="M444,152.4a.66.66,0,0,1-.33-.09l-3.28-1.89a.67.67,0,0,1-.24-.92.66.66,0,0,1,.92-.25l3.27,1.89a.67.67,0,0,1-.34,1.26Z" style="fill: rgb(69, 90, 100); transform-origin: 442.375px 150.778px;" id="elurte7681cm" class="animable"></path><path d="M444,154.81a.66.66,0,0,1-.33-.09l-3.28-1.89a.67.67,0,0,1-.24-.92.66.66,0,0,1,.92-.25l3.27,1.89a.67.67,0,0,1-.34,1.26Z" style="fill: rgb(69, 90, 100); transform-origin: 442.375px 153.188px;" id="el1jyq7oafl49" class="animable"></path><path d="M370.12,142.91v18.57a1.25,1.25,0,0,0,1.39,1.24l16.87-2a1.25,1.25,0,0,0,.73-2.13L372.24,142A1.24,1.24,0,0,0,370.12,142.91Z" style="fill: rgb(250, 250, 250); transform-origin: 379.8px 152.18px;" id="el5gb759vsqsx" class="animable"></path><path d="M373.68,198.13l-51.42-29.69a1.29,1.29,0,1,0-1.29,2.24l52.71,30.44Z" style="fill: rgb(235, 235, 235); transform-origin: 347px 184.693px;" id="elewxb3f0t7bl" class="animable"></path><path d="M377.24,201.38c0,2.27-1.59,3.19-3.56,2.06a7.88,7.88,0,0,1-3.56-6.18c0-2.27,1.59-3.19,3.56-2A7.86,7.86,0,0,1,377.24,201.38Z" style="fill: rgb(250, 250, 250); transform-origin: 373.68px 199.331px;" id="elu8y3o0a6ehi" class="animable"></path><path d="M331.79,184v4.88a.33.33,0,0,0,.37.32l4.43-.51a.33.33,0,0,0,.19-.56l-4.43-4.37A.33.33,0,0,0,331.79,184Z" style="fill: rgb(250, 250, 250); transform-origin: 334.333px 186.435px;" id="el9g7eoqcjkd" class="animable"></path><path d="M342.71,190.67v4.88a.33.33,0,0,0,.36.32l4.44-.51a.33.33,0,0,0,.19-.56l-4.43-4.37A.33.33,0,0,0,342.71,190.67Z" style="fill: rgb(250, 250, 250); transform-origin: 345.253px 193.104px;" id="elk0us44ssasg" class="animable"></path><path d="M347.8,198.66a.39.39,0,0,1-.4-.39v-5.44a.4.4,0,0,1,.8,0v5.44A.39.39,0,0,1,347.8,198.66Z" style="fill: rgb(250, 250, 250); transform-origin: 347.8px 195.547px;" id="elgcd6z61fqf" class="animable"></path><path d="M325.81,184.64v-4.88a.33.33,0,0,0-.37-.33L321,180a.33.33,0,0,0-.19.56l4.43,4.36A.33.33,0,0,0,325.81,184.64Z" style="fill: rgb(250, 250, 250); transform-origin: 323.265px 182.228px;" id="elcgio50vyot" class="animable"></path><path d="M320.72,182.88a.4.4,0,0,1-.4-.4V177a.4.4,0,1,1,.8,0v5.44A.4.4,0,0,1,320.72,182.88Z" style="fill: rgb(250, 250, 250); transform-origin: 320.721px 179.738px;" id="elvyq50ettbn" class="animable"></path><path d="M439.2,246.58a.45.45,0,0,1-.45-.45v-2a.46.46,0,0,1,.68-.39l1.67,1a.45.45,0,0,1,.17.61.46.46,0,0,1-.62.17l-1-.58v1.2A.45.45,0,0,1,439.2,246.58Z" style="fill: rgb(250, 250, 250); transform-origin: 440.038px 245.132px;" id="eljgz29sykpi" class="animable"></path><path d="M440.88,251.6a.49.49,0,0,1-.23-.06l-1.67-1a.45.45,0,0,1-.23-.39v-1.8a.45.45,0,1,1,.9,0v1.54l1.45.84a.45.45,0,0,1,.17.61A.43.43,0,0,1,440.88,251.6Z" style="fill: rgb(250, 250, 250); transform-origin: 440.038px 249.75px;" id="elhvdg96awqr" class="animable"></path><path d="M444.43,253.65a.48.48,0,0,1-.23-.07l-1.73-1a.46.46,0,0,1-.16-.62.45.45,0,0,1,.61-.16l1.06.61v-1a.45.45,0,0,1,.45-.45.45.45,0,0,1,.45.45v1.76a.44.44,0,0,1-.23.38A.47.47,0,0,1,444.43,253.65Z" style="fill: rgb(250, 250, 250); transform-origin: 443.565px 252.305px;" id="elgiclh7oxgpr" class="animable"></path><path d="M444.43,249.58a.45.45,0,0,1-.45-.45v-1.7l-1-.6a.45.45,0,1,1,.45-.78l1.26.73a.44.44,0,0,1,.23.39v2A.45.45,0,0,1,444.43,249.58Z" style="fill: rgb(250, 250, 250); transform-origin: 443.837px 247.786px;" id="el15xwpjedvyo" class="animable"></path><path d="M432.86,247a.46.46,0,0,1-.23-.06l-6.35-3.67a.47.47,0,0,1-.22-.39v-6a.47.47,0,0,1,.22-.39.45.45,0,0,1,.45,0l6.35,3.67a.45.45,0,0,1,.23.39v6a.46.46,0,0,1-.45.45Zm-5.9-4.38,5.45,3.15v-5L427,237.6Z" style="fill: rgb(250, 250, 250); transform-origin: 429.685px 241.715px;" id="eltt526cwuwd" class="animable"></path><path d="M302,49.74l-39.1-22.42a1.68,1.68,0,0,0-2,0L258.53,29l1.61,2v28.9a6.55,6.55,0,0,0,2.75,5.24l38.42,22,.13,2.16,2.49-1.71a2.59,2.59,0,0,0,.81-2.13V55A6.55,6.55,0,0,0,302,49.74Z" style="fill: rgb(146, 227, 169); transform-origin: 281.64px 58.145px;" id="el4ey238b8emd" class="animable"></path><g id="elvpax40buhha"><path d="M302,49.74l-39.1-22.42a1.68,1.68,0,0,0-2,0L258.53,29l1.61,2v28.9a6.55,6.55,0,0,0,2.75,5.24l38.42,22,.13,2.16,2.49-1.71a2.59,2.59,0,0,0,.81-2.13V55A6.55,6.55,0,0,0,302,49.74Z" style="opacity: 0.3; transform-origin: 281.64px 58.145px;" class="animable"></path></g><path d="M299.66,89.11l-39.1-22.42a6.55,6.55,0,0,1-2.75-5.24V31c0-2,1.23-2.95,2.75-2.07l39.1,22.41a6.59,6.59,0,0,1,2.75,5.25V87C302.41,89.06,301.18,90,299.66,89.11Z" style="fill: rgb(146, 227, 169); transform-origin: 280.11px 59.0232px;" id="elgy23g05avil" class="animable"></path><path d="M267.1,40.68c0,1.16-.81,1.63-1.82,1a4,4,0,0,1-1.82-3.16c0-1.16.81-1.63,1.82-1A4,4,0,0,1,267.1,40.68Z" style="fill: rgb(69, 90, 100); transform-origin: 265.28px 39.6px;" id="el3rm9xuondfx" class="animable"></path><path d="M278.29,47.12a.46.46,0,0,1-.23-.06L269.33,42a.46.46,0,1,1,.46-.79l8.73,5a.47.47,0,0,1,.17.63A.48.48,0,0,1,278.29,47.12Z" style="fill: rgb(69, 90, 100); transform-origin: 273.902px 44.1195px;" id="el8za00mlf9vb" class="animable"></path><path d="M275.16,54.27v9.5a.64.64,0,0,0,.71.63l8.62-1a.64.64,0,0,0,.38-1.09l-8.62-8.49A.64.64,0,0,0,275.16,54.27Z" style="fill: rgb(250, 250, 250); transform-origin: 280.109px 59.0195px;" id="elzjq7s9qm24m" class="animable"></path><path d="M302,97.05l-39.1-22.42a1.7,1.7,0,0,0-2,0l-2.36,1.64,1.61,2v28.89a6.55,6.55,0,0,0,2.75,5.24l38.42,22,.13,2.15,2.49-1.71a2.59,2.59,0,0,0,.81-2.13V102.29A6.57,6.57,0,0,0,302,97.05Z" style="fill: rgb(146, 227, 169); transform-origin: 281.65px 105.427px;" id="elhmdg13gojbj" class="animable"></path><g id="elnswmlgm89a"><path d="M302,97.05l-39.1-22.42a1.7,1.7,0,0,0-2,0l-2.36,1.64,1.61,2v28.89a6.55,6.55,0,0,0,2.75,5.24l38.42,22,.13,2.15,2.49-1.71a2.59,2.59,0,0,0,.81-2.13V102.29A6.57,6.57,0,0,0,302,97.05Z" style="opacity: 0.3; transform-origin: 281.65px 105.427px;" class="animable"></path></g><path d="M299.66,136.42,260.56,114a6.59,6.59,0,0,1-2.75-5.25V78.31c0-2,1.23-3,2.75-2.07l39.1,22.42a6.55,6.55,0,0,1,2.75,5.24v30.45C302.41,136.37,301.18,137.3,299.66,136.42Z" style="fill: rgb(146, 227, 169); transform-origin: 280.11px 106.321px;" id="elx0vtvhsmo5h" class="animable"></path><path d="M267.1,88c0,1.16-.81,1.63-1.82,1.05a4,4,0,0,1-1.82-3.16c0-1.16.81-1.63,1.82-1A4,4,0,0,1,267.1,88Z" style="fill: rgb(69, 90, 100); transform-origin: 265.28px 86.9537px;" id="elony8bt8fbz8" class="animable"></path><path d="M278.29,94.43a.46.46,0,0,1-.23-.06l-8.73-5.05a.46.46,0,1,1,.46-.79l8.73,5a.47.47,0,0,1,.17.63A.46.46,0,0,1,278.29,94.43Z" style="fill: rgb(69, 90, 100); transform-origin: 273.902px 91.4345px;" id="elgpbqeycvvi" class="animable"></path><path d="M283.68,102l-8.26,1.67-.3,7.31a1.68,1.68,0,1,0,.94,1.5h0l.48-6.69,6-1.42.06,6.41a1.67,1.67,0,1,0,.11,3,1.69,1.69,0,0,0,.89-1.41h0Z" style="fill: rgb(250, 250, 250); transform-origin: 278.19px 108.084px;" id="el6cjq9l021wn" class="animable"></path></g><defs>     <filter id="active" height="200%">         <feMorphology in="SourceAlpha" result="DILATED" operator="dilate" radius="2"></feMorphology>                <feFlood flood-color="#32DFEC" flood-opacity="1" result="PINK"></feFlood>        <feComposite in="PINK" in2="DILATED" operator="in" result="OUTLINE"></feComposite>        <feMerge>            <feMergeNode in="OUTLINE"></feMergeNode>            <feMergeNode in="SourceGraphic"></feMergeNode>        </feMerge>    </filter>    <filter id="hover" height="200%">        <feMorphology in="SourceAlpha" result="DILATED" operator="dilate" radius="2"></feMorphology>                <feFlood flood-color="#ff0000" flood-opacity="0.5" result="PINK"></feFlood>        <feComposite in="PINK" in2="DILATED" operator="in" result="OUTLINE"></feComposite>        <feMerge>            <feMergeNode in="OUTLINE"></feMergeNode>            <feMergeNode in="SourceGraphic"></feMergeNode>        </feMerge>            <feColorMatrix type="matrix" values="0   0   0   0   0                0   1   0   0   0                0   0   0   0   0                0   0   0   1   0 "></feColorMatrix>    </filter></defs></svg>
